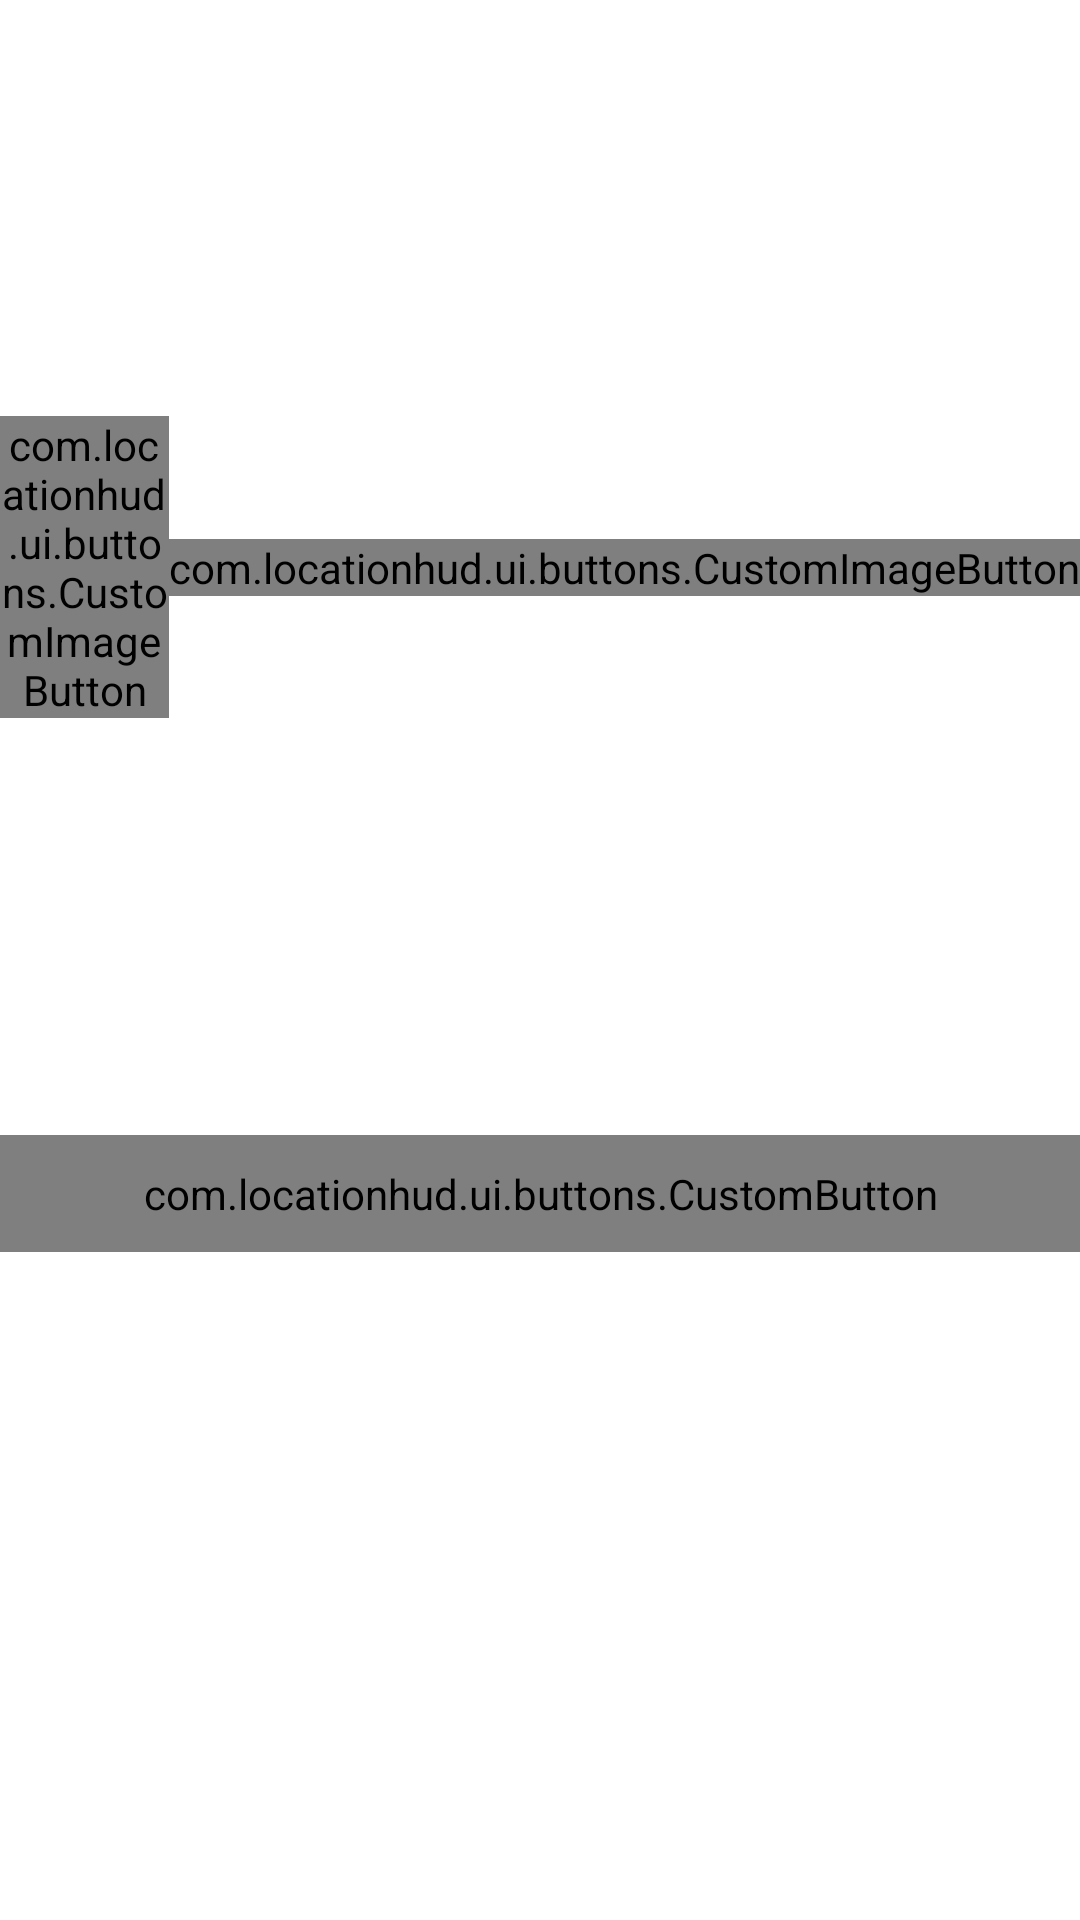

Reconstruct the res/layout file that produces this screen, plus the resources it refers to.
<!-- AndroidManifest.xml: application theme android:Theme.Light.NoTitleBar -->
<!-- res/layout/activity_select_poi_list.xml -->
<?xml version="1.0" encoding="utf-8"?>
<LinearLayout xmlns:android="http://schemas.android.com/apk/res/android"
              android:orientation="vertical"
              android:layout_width="match_parent"
              android:layout_height="match_parent">

    <RelativeLayout
        android:layout_width="match_parent"
        android:layout_height="wrap_content">

        <TextView
            android:id="@+id/search_title"
            android:text="@string/search_poi_list_title"
            android:layout_width="match_parent"
            android:layout_height="wrap_content"
            android:layout_toLeftOf="@+id/search"
            android:layout_toRightOf="@id/navigation_arrow_back"
            android:layout_centerVertical="true"
            android:paddingLeft="10dp"
            android:textSize="14sp"/>

        <EditText
            android:layout_width="match_parent"
            android:layout_height="wrap_content"
            android:layout_toLeftOf="@+id/search"
            android:layout_alignParentLeft="true"
            android:layout_centerVertical="true"
            android:hint="@string/search_poi_list_hint"
            android:visibility="gone"
            android:id="@+id/search_bar"/>

        <com.locationhud.ui.buttons.CustomImageButton
            android:id="@+id/search"
            android:layout_width="wrap_content"
            android:layout_height="wrap_content"
            android:layout_centerVertical="true"
            android:layout_toLeftOf="@+id/add_new_list"
            android:src="@drawable/ic_action_search"
            />

        <com.locationhud.ui.buttons.CustomImageButton
            android:id="@+id/add_new_list"
            android:src="@drawable/ic_content_add"
            android:layout_width="wrap_content"
            android:layout_height="wrap_content"
            android:layout_centerVertical="true"
            android:layout_alignParentRight="true"
            />

    </RelativeLayout>

    <com.locationhud.ui.buttons.CustomButton
        android:id="@+id/automatic_generate_poi_button"
        android:layout_width="match_parent"
        android:layout_height="wrap_content"
        android:padding="10dp"
        android:paddingLeft="15dp"
        android:textSize="14sp"
        android:textColor="@android:color/black"
        android:text="@string/autogenerate_poi_prompt"/>

    <ListView
        android:layout_width="match_parent"
        android:layout_height="wrap_content"
        android:id="@+id/poi_list_view"
        />

</LinearLayout>
<!-- resources referenced by this layout -->
<resources>
  <!-- drawable ic_action_search: png bitmap (drawable-hdpi, 1411 bytes) -->
  <!-- drawable ic_content_add: png bitmap (drawable-hdpi, 337 bytes) -->
  <string name="search_poi_list_hint">Search</string>
  <string name="search_poi_list_title">Load Points of Interest</string>
</resources>
